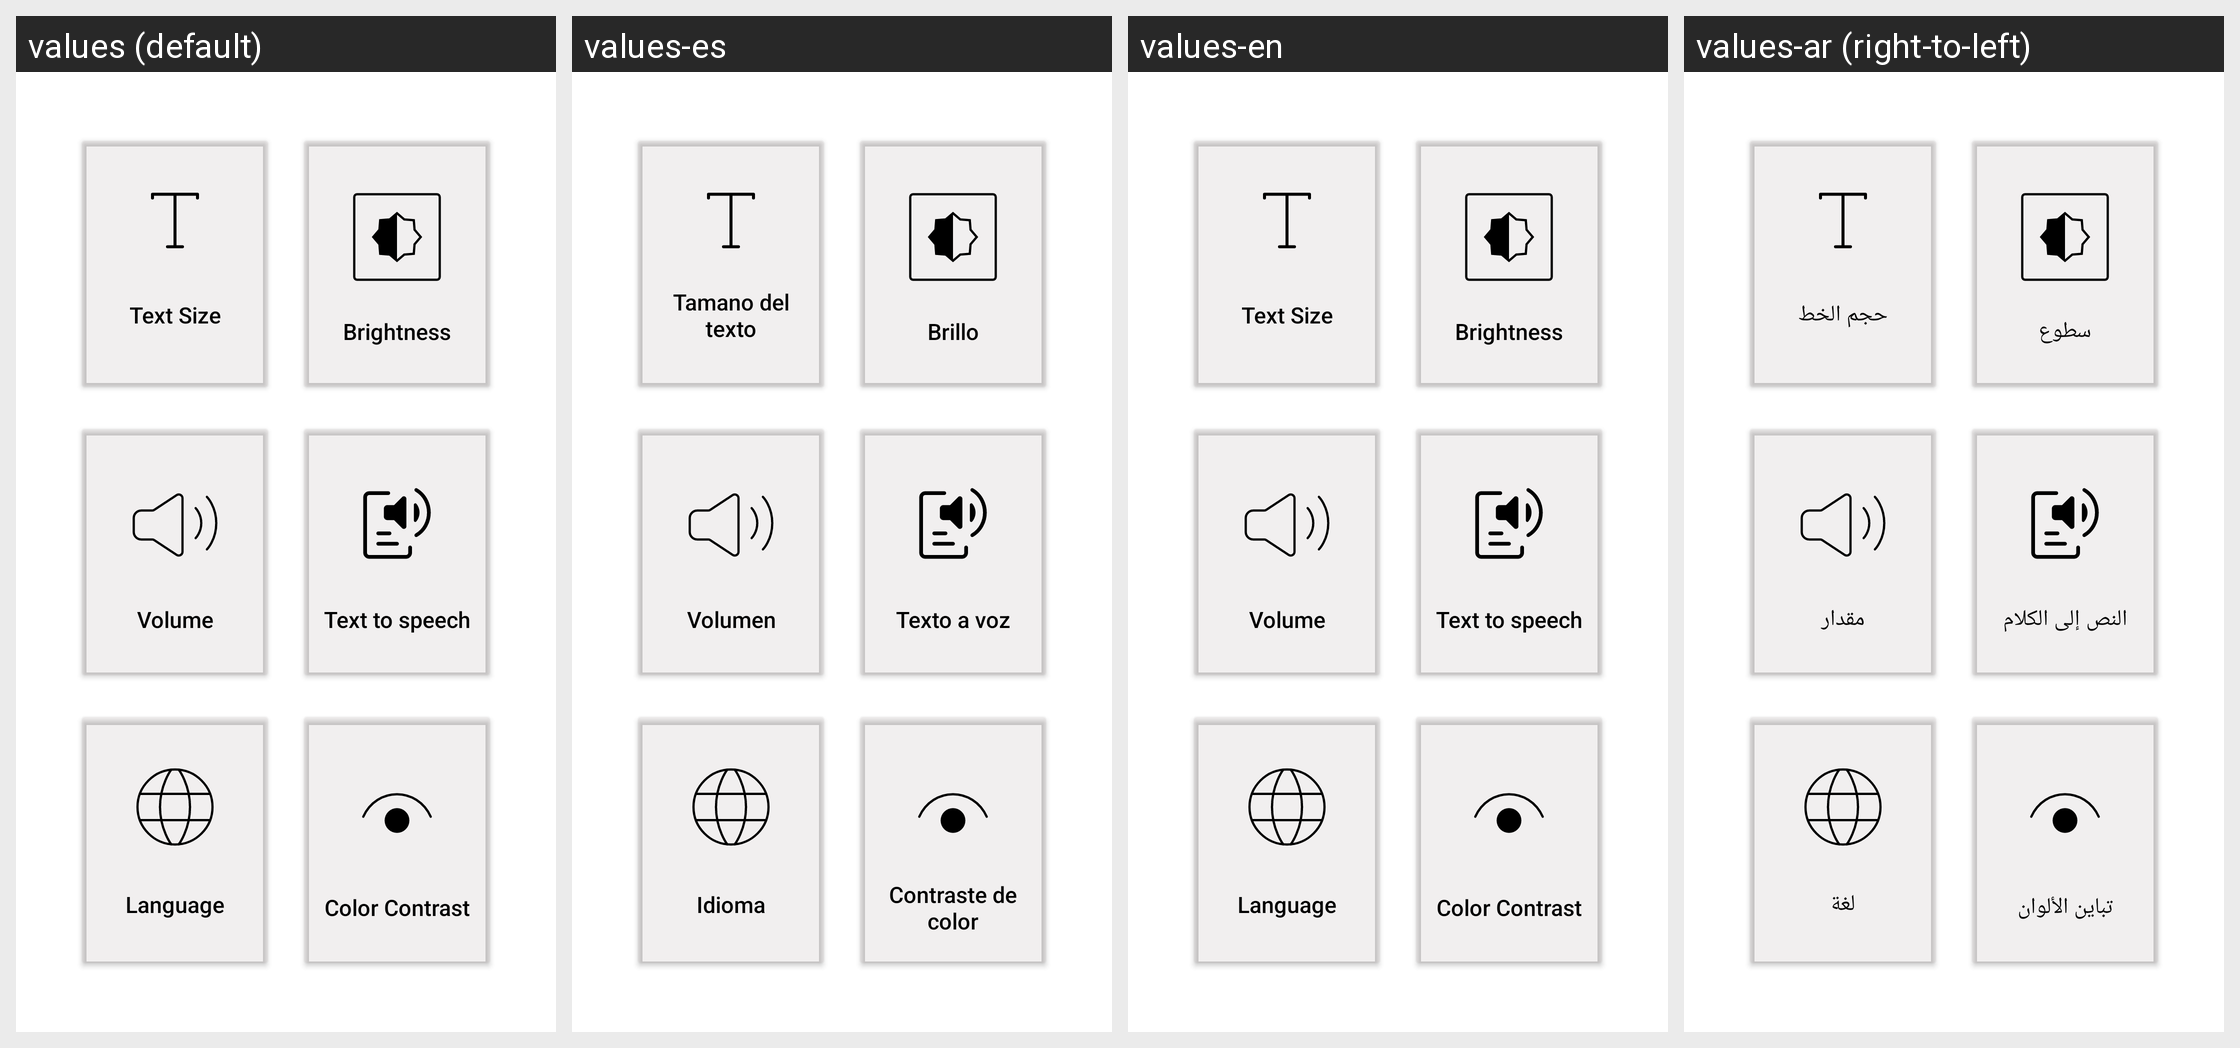

Translations of the strings shown on this Android screen, per locale in the grid:
Android screen res/layout/settings_main_page.xml rendered under 4 locales, left to right: values (default), values-es, values-en, values-ar (right-to-left). Device: Nexus 5 (rendered at 1080×1920; each locale shown at half size, 540×960, under a caption strip naming it); theme Theme.AndroidAssist.
Other locales in the repository, not shown: values-fr, values-ur, values-zh.
Strings drawn on this screen, with the default value and each locale's value (text and hints the layout hard-codes, and strings that could not be matched under every locale, appear in the picture but are not listed):

text_size
  values: Text Size
  values-es: Tamano del texto
  values-en: Text Size
  values-ar: حجم الخط

brightness
  values: Brightness
  values-es: Brillo
  values-en: Brightness
  values-ar: سطوع

volume
  values: Volume
  values-es: Volumen
  values-en: Volume
  values-ar: مقدار

text_to_speech
  values: Text to speech
  values-es: Texto a voz
  values-en: Text to speech
  values-ar: النص إلى الكلام

language
  values: Language
  values-es: Idioma
  values-en: Language
  values-ar: لغة

blindness
  values: Color Contrast
  values-es: Contraste de color
  values-en: Color Contrast
  values-ar: تباين الألوان
